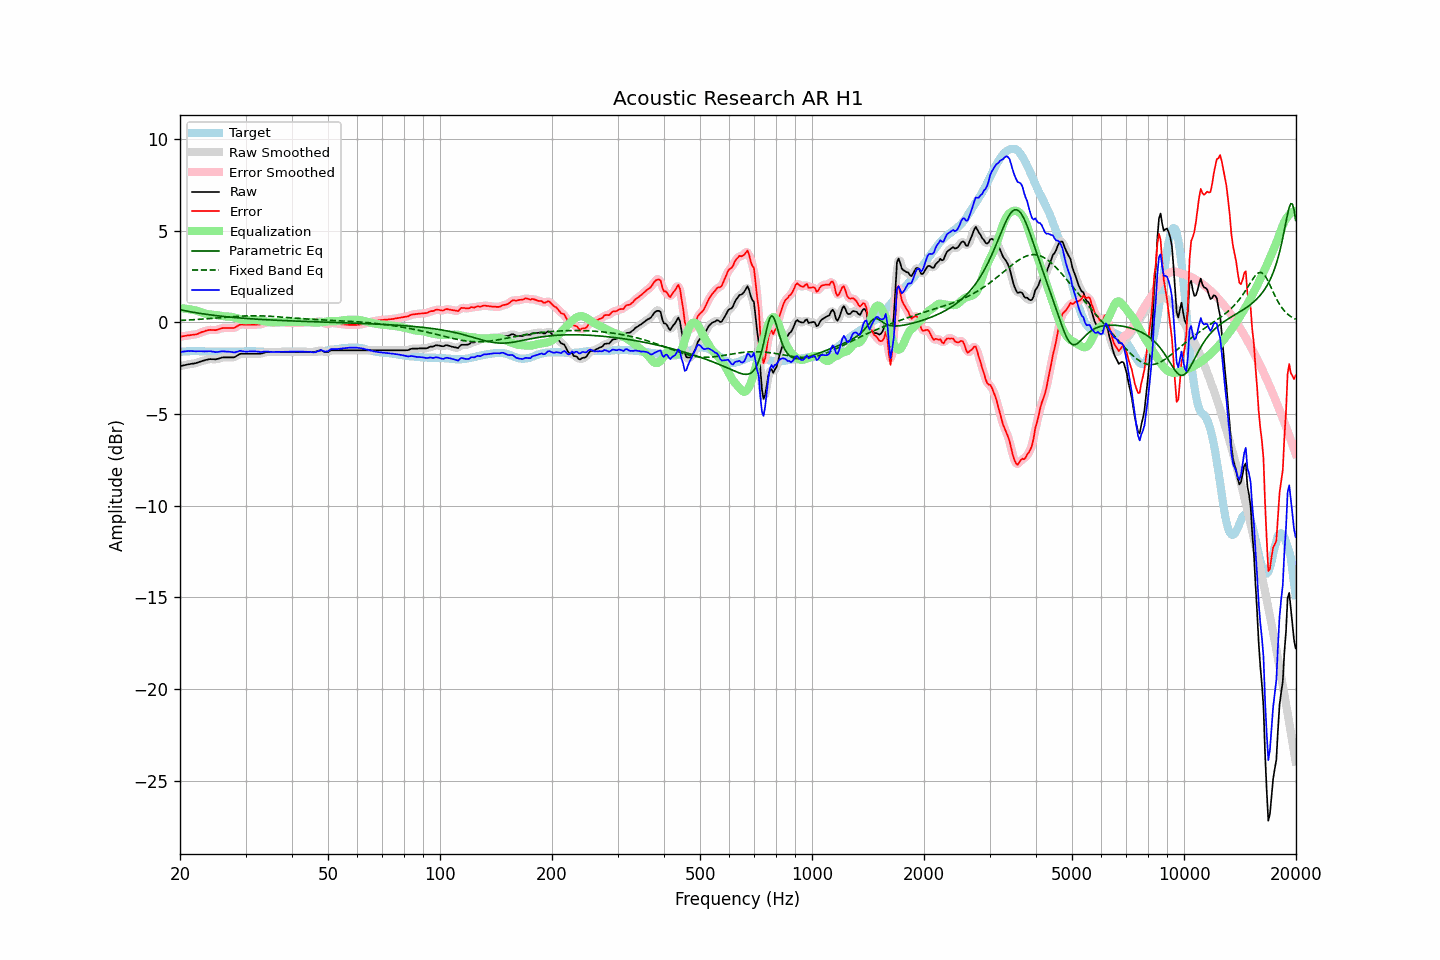

Source data for this figure (header and first rows):
frequency, raw, error, smoothed, error_smoothed, equalization, parametric_eq, fixed_band_eq, equalized_raw, equalized_smoothed, target
20.00, -2.39, -0.78, -2.40, -0.78, 0.77, 0.68, 0.10, -1.62, -1.63, -1.61
20.20, -2.37, -0.77, -2.37, -0.77, 0.77, 0.67, 0.11, -1.61, -1.61, -1.60
20.40, -2.35, -0.76, -2.35, -0.76, 0.76, 0.65, 0.11, -1.60, -1.60, -1.59
20.61, -2.34, -0.74, -2.33, -0.74, 0.75, 0.63, 0.11, -1.59, -1.58, -1.59
20.81, -2.31, -0.73, -2.32, -0.73, 0.74, 0.61, 0.12, -1.58, -1.58, -1.58
21.02, -2.29, -0.71, -2.30, -0.72, 0.73, 0.60, 0.12, -1.57, -1.57, -1.58
21.23, -2.28, -0.71, -2.28, -0.70, 0.71, 0.58, 0.13, -1.57, -1.57, -1.57
21.44, -2.26, -0.69, -2.27, -0.69, 0.70, 0.57, 0.13, -1.57, -1.57, -1.57
21.66, -2.25, -0.68, -2.26, -0.68, 0.68, 0.55, 0.14, -1.57, -1.58, -1.57
21.87, -2.24, -0.67, -2.24, -0.67, 0.66, 0.54, 0.15, -1.58, -1.58, -1.57
22.09, -2.22, -0.66, -2.22, -0.65, 0.64, 0.52, 0.15, -1.58, -1.58, -1.56
22.31, -2.19, -0.63, -2.20, -0.63, 0.62, 0.51, 0.16, -1.58, -1.58, -1.56
22.54, -2.17, -0.59, -2.16, -0.59, 0.59, 0.49, 0.16, -1.58, -1.58, -1.57
22.76, -2.13, -0.55, -2.14, -0.56, 0.56, 0.48, 0.17, -1.58, -1.58, -1.58
22.99, -2.10, -0.52, -2.11, -0.52, 0.52, 0.47, 0.17, -1.58, -1.58, -1.58
23.22, -2.08, -0.50, -2.08, -0.49, 0.50, 0.45, 0.18, -1.59, -1.59, -1.58
23.45, -2.05, -0.46, -2.06, -0.47, 0.47, 0.44, 0.19, -1.58, -1.59, -1.59
23.69, -2.03, -0.44, -2.03, -0.44, 0.45, 0.43, 0.19, -1.58, -1.58, -1.59
23.92, -2.01, -0.42, -2.02, -0.42, 0.44, 0.42, 0.20, -1.58, -1.58, -1.59
24.16, -2.00, -0.41, -2.01, -0.42, 0.43, 0.40, 0.21, -1.58, -1.58, -1.59
24.40, -2.01, -0.42, -2.01, -0.42, 0.42, 0.39, 0.22, -1.60, -1.59, -1.59
24.65, -2.01, -0.42, -2.02, -0.42, 0.41, 0.38, 0.22, -1.61, -1.61, -1.59
24.89, -2.02, -0.43, -2.02, -0.42, 0.40, 0.37, 0.23, -1.63, -1.62, -1.59
25.14, -2.00, -0.41, -2.01, -0.41, 0.39, 0.36, 0.24, -1.62, -1.62, -1.59
25.39, -1.98, -0.38, -1.98, -0.38, 0.37, 0.35, 0.24, -1.61, -1.61, -1.60
25.65, -1.95, -0.35, -1.95, -0.35, 0.36, 0.34, 0.25, -1.60, -1.60, -1.60
25.91, -1.93, -0.32, -1.93, -0.33, 0.34, 0.33, 0.26, -1.58, -1.59, -1.60
26.16, -1.91, -0.31, -1.92, -0.31, 0.33, 0.32, 0.27, -1.58, -1.59, -1.60
26.43, -1.91, -0.31, -1.91, -0.31, 0.32, 0.31, 0.27, -1.59, -1.59, -1.60
26.69, -1.91, -0.31, -1.91, -0.31, 0.32, 0.30, 0.28, -1.60, -1.60, -1.60
26.96, -1.91, -0.31, -1.91, -0.31, 0.31, 0.29, 0.29, -1.60, -1.60, -1.60
27.23, -1.91, -0.31, -1.92, -0.31, 0.31, 0.28, 0.30, -1.61, -1.61, -1.60
27.50, -1.91, -0.31, -1.92, -0.32, 0.30, 0.28, 0.30, -1.62, -1.62, -1.60
27.77, -1.91, -0.31, -1.91, -0.31, 0.28, 0.27, 0.31, -1.64, -1.63, -1.60
28.05, -1.90, -0.30, -1.89, -0.29, 0.26, 0.26, 0.32, -1.65, -1.63, -1.60
28.33, -1.84, -0.24, -1.85, -0.24, 0.23, 0.25, 0.32, -1.61, -1.62, -1.60
28.62, -1.80, -0.19, -1.79, -0.19, 0.20, 0.24, 0.33, -1.59, -1.59, -1.60
28.90, -1.73, -0.14, -1.74, -0.15, 0.18, 0.24, 0.33, -1.56, -1.57, -1.59
29.19, -1.71, -0.12, -1.72, -0.13, 0.15, 0.23, 0.34, -1.56, -1.57, -1.59
29.48, -1.71, -0.12, -1.71, -0.12, 0.14, 0.22, 0.34, -1.58, -1.57, -1.59
29.78, -1.71, -0.13, -1.71, -0.13, 0.12, 0.22, 0.35, -1.59, -1.59, -1.58
30.08, -1.71, -0.13, -1.71, -0.13, 0.12, 0.21, 0.35, -1.60, -1.60, -1.58
30.38, -1.71, -0.13, -1.71, -0.13, 0.12, 0.20, 0.35, -1.59, -1.59, -1.58
30.68, -1.71, -0.13, -1.71, -0.13, 0.13, 0.20, 0.35, -1.59, -1.59, -1.58
30.99, -1.71, -0.13, -1.71, -0.13, 0.13, 0.19, 0.35, -1.58, -1.58, -1.58
31.30, -1.71, -0.13, -1.71, -0.13, 0.13, 0.19, 0.36, -1.58, -1.58, -1.58
31.61, -1.71, -0.13, -1.71, -0.13, 0.13, 0.18, 0.36, -1.58, -1.58, -1.58
31.93, -1.71, -0.13, -1.71, -0.13, 0.13, 0.17, 0.36, -1.58, -1.58, -1.58
32.24, -1.71, -0.12, -1.72, -0.13, 0.12, 0.17, 0.35, -1.59, -1.60, -1.59
32.57, -1.71, -0.12, -1.72, -0.12, 0.11, 0.16, 0.35, -1.61, -1.61, -1.59
32.89, -1.71, -0.12, -1.71, -0.11, 0.09, 0.16, 0.35, -1.62, -1.61, -1.59
33.22, -1.69, -0.09, -1.69, -0.09, 0.08, 0.15, 0.35, -1.62, -1.61, -1.60
33.55, -1.66, -0.06, -1.66, -0.06, 0.06, 0.15, 0.35, -1.60, -1.60, -1.60
33.89, -1.63, -0.02, -1.64, -0.03, 0.04, 0.14, 0.34, -1.59, -1.60, -1.61
34.23, -1.62, -0.01, -1.63, -0.01, 0.03, 0.14, 0.34, -1.59, -1.60, -1.61
34.57, -1.62, -0.01, -1.62, -0.01, 0.02, 0.13, 0.33, -1.61, -1.60, -1.61
34.92, -1.62, -0.01, -1.62, -0.01, 0.01, 0.13, 0.33, -1.62, -1.61, -1.61
35.27, -1.62, -0.01, -1.62, -0.01, 0.00, 0.13, 0.32, -1.62, -1.62, -1.61
35.62, -1.62, -0.01, -1.62, -0.01, 0.00, 0.12, 0.32, -1.62, -1.62, -1.61
35.97, -1.62, -0.01, -1.62, -0.01, 0.01, 0.12, 0.31, -1.62, -1.62, -1.61
... 635 more rows
